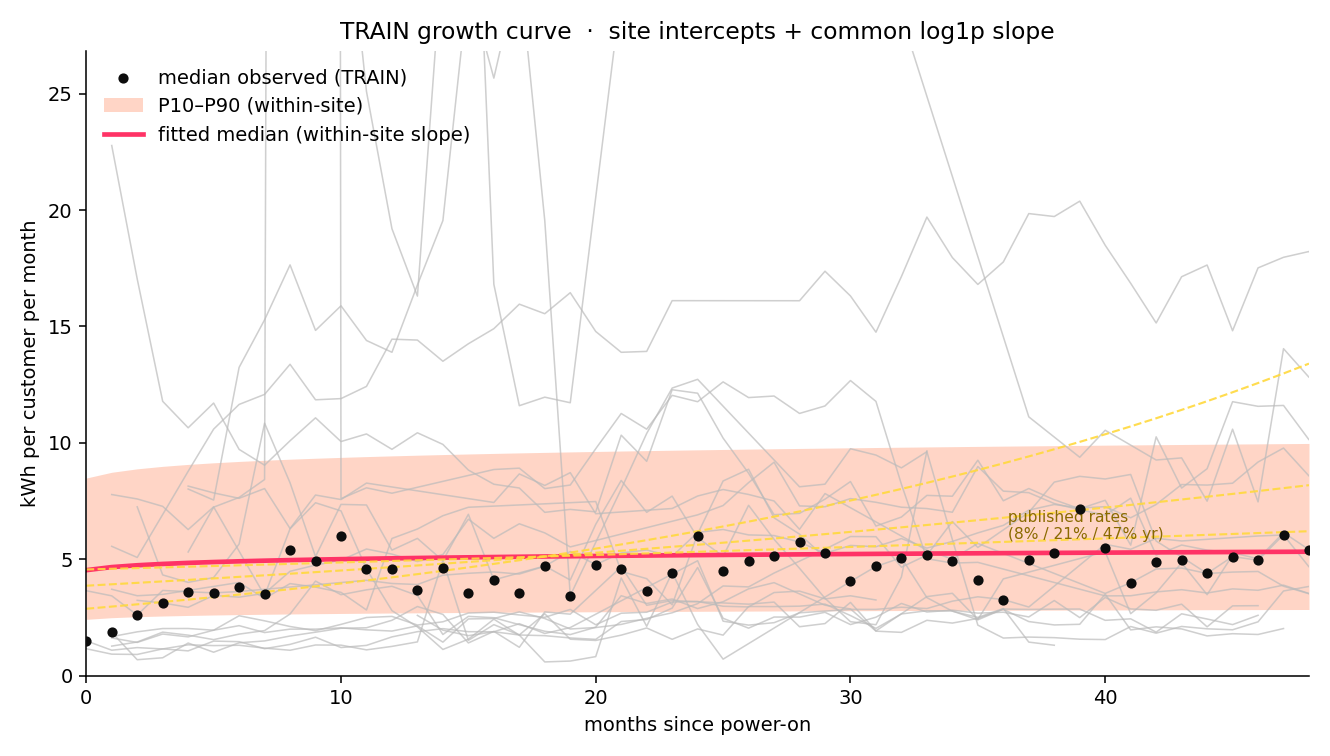

Values plotted in this chart, from the file beside it:
month, p10, p50, p90, multiplier
0.0, 2.417, 4.529, 8.487, 0.8851
1.0, 2.488, 4.662, 8.735, 0.9109
2.0, 2.53, 4.741, 8.883, 0.9263
3.0, 2.56, 4.797, 8.99, 0.9375
4.0, 2.584, 4.842, 9.073, 0.9462
5.0, 2.604, 4.879, 9.142, 0.9533
6.0, 2.62, 4.91, 9.2, 0.9595
7.0, 2.635, 4.937, 9.252, 0.9648
8.0, 2.648, 4.961, 9.297, 0.9695
9.0, 2.659, 4.983, 9.338, 0.9737
10.0, 2.67, 5.003, 9.374, 0.9776
11.0, 2.68, 5.021, 9.408, 0.9811
12.0, 2.688, 5.038, 9.44, 0.9844
13.0, 2.697, 5.053, 9.469, 0.9874
14.0, 2.704, 5.068, 9.496, 0.9902
15.0, 2.712, 5.081, 9.521, 0.9929
16.0, 2.718, 5.094, 9.545, 0.9954
17.0, 2.725, 5.106, 9.568, 0.9978
18.0, 2.731, 5.117, 9.589, 1.0
19.0, 2.737, 5.128, 9.61, 1.002
20.0, 2.742, 5.139, 9.629, 1.004
21.0, 2.748, 5.149, 9.648, 1.006
22.0, 2.753, 5.158, 9.666, 1.008
23.0, 2.758, 5.167, 9.683, 1.01
24.0, 2.762, 5.176, 9.699, 1.011
25.0, 2.767, 5.184, 9.715, 1.013
26.0, 2.771, 5.193, 9.73, 1.015
27.0, 2.775, 5.2, 9.745, 1.016
28.0, 2.779, 5.208, 9.759, 1.018
29.0, 2.783, 5.215, 9.773, 1.019
30.0, 2.787, 5.222, 9.786, 1.02
31.0, 2.791, 5.229, 9.799, 1.022
32.0, 2.794, 5.236, 9.811, 1.023
33.0, 2.798, 5.242, 9.823, 1.024
34.0, 2.801, 5.249, 9.835, 1.026
35.0, 2.804, 5.255, 9.847, 1.027
36.0, 2.808, 5.261, 9.858, 1.028
37.0, 2.811, 5.267, 9.869, 1.029
38.0, 2.814, 5.272, 9.879, 1.03
39.0, 2.817, 5.278, 9.89, 1.031
40.0, 2.82, 5.283, 9.9, 1.032
41.0, 2.822, 5.289, 9.91, 1.033
42.0, 2.825, 5.294, 9.919, 1.034
43.0, 2.828, 5.299, 9.929, 1.035
44.0, 2.83, 5.304, 9.938, 1.036
45.0, 2.833, 5.309, 9.947, 1.037
46.0, 2.836, 5.313, 9.956, 1.038
47.0, 2.838, 5.318, 9.965, 1.039
48.0, 2.84, 5.322, 9.973, 1.04
